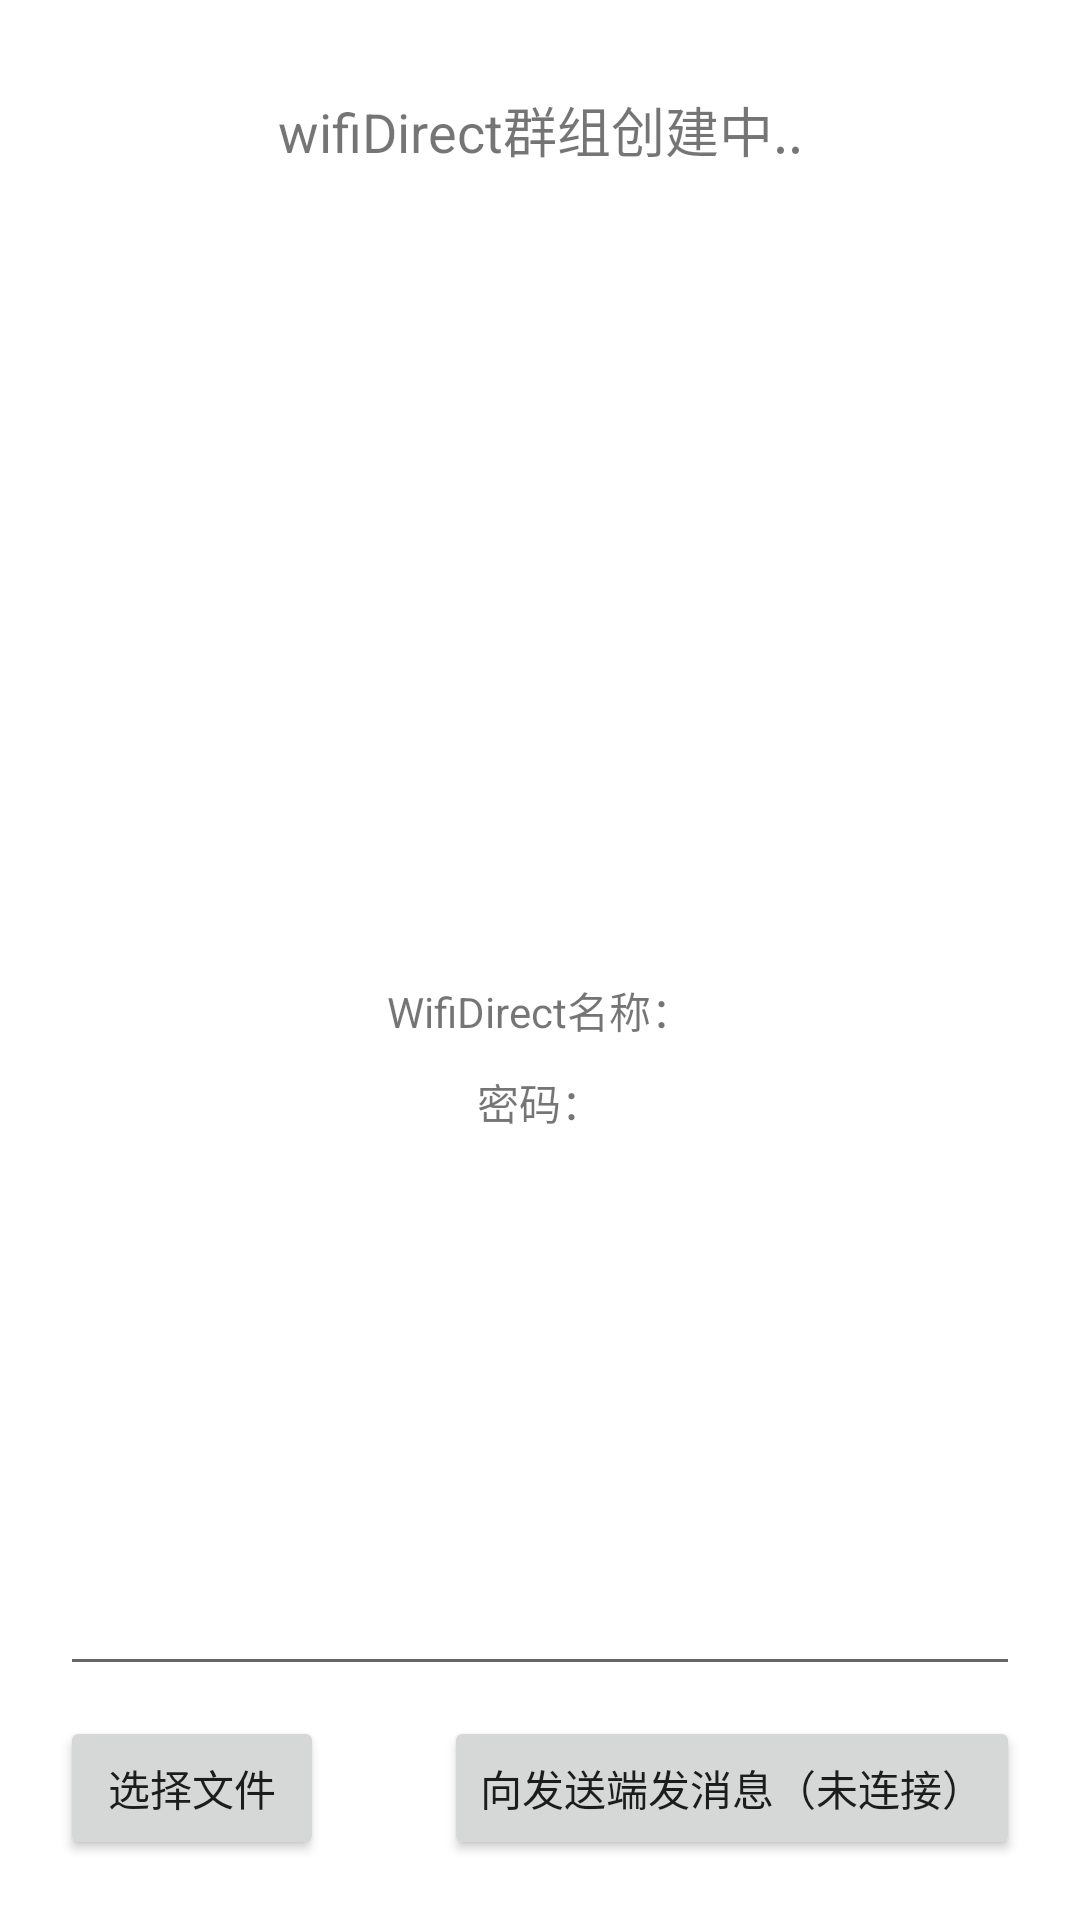

Reconstruct the res/layout file that produces this screen, plus the resources it refers to.
<!-- AndroidManifest.xml: application theme Theme.WifiDirectGroup -->
<!-- res/layout/activity_direct_receive.xml -->
<?xml version="1.0" encoding="utf-8"?>
<androidx.constraintlayout.widget.ConstraintLayout xmlns:android="http://schemas.android.com/apk/res/android"
    android:layout_width="match_parent"
    android:layout_height="match_parent"
    xmlns:app="http://schemas.android.com/apk/res-auto">

    <TextView
        android:id="@+id/textView"
        android:layout_width="wrap_content"
        android:layout_height="wrap_content"
        android:layout_marginTop="30dp"
        android:text="wifiDirect群组创建中.."
        android:textSize="18sp"
        app:layout_constraintTop_toTopOf="parent"
        app:layout_constraintStart_toStartOf="parent"
        app:layout_constraintEnd_toEndOf="parent"/>

    <ProgressBar
        android:id="@+id/progressBar"
        android:layout_width="30dp"
        android:layout_height="wrap_content"
        android:layout_marginStart="10dp"
        app:layout_constraintTop_toTopOf="@id/textView"
        app:layout_constraintStart_toEndOf="@id/textView"
        app:layout_constraintBottom_toBottomOf="@id/textView"/>

    <ImageView
        android:id="@+id/ivQRCode"
        android:layout_width="match_parent"
        android:layout_height="0dp"
        android:layout_marginTop="20dp"
        android:layout_marginStart="60dp"
        android:layout_marginEnd="60dp"
        app:layout_constraintDimensionRatio="h,1:1"
        app:layout_constraintTop_toBottomOf="@id/textView"/>

    <TextView
        android:id="@+id/tvWifiDirectSSid"
        android:layout_width="wrap_content"
        android:layout_height="wrap_content"
        android:layout_marginTop="10dp"
        android:text="WifiDirect名称："
        app:layout_constraintTop_toBottomOf="@id/ivQRCode"
        app:layout_constraintStart_toStartOf="parent"
        app:layout_constraintEnd_toEndOf="parent"/>

    <TextView
        android:id="@+id/tvPassword"
        android:layout_width="wrap_content"
        android:layout_height="wrap_content"
        android:layout_marginTop="10dp"
        android:text="密码："
        app:layout_constraintTop_toBottomOf="@id/tvWifiDirectSSid"
        app:layout_constraintStart_toStartOf="parent"
        app:layout_constraintEnd_toEndOf="parent"/>

    <ImageView
        android:id="@+id/imageView"
        android:layout_width="match_parent"
        android:layout_height="0dp"
        android:layout_marginStart="30dp"
        android:layout_marginEnd="30dp"
        app:layout_constraintDimensionRatio="h,1:0.4"
        app:layout_constraintStart_toStartOf="parent"
        app:layout_constraintEnd_toEndOf="parent"
        app:layout_constraintTop_toBottomOf="@id/tvPassword"
        app:layout_constraintBottom_toTopOf="@id/editText"/>

    <EditText
        android:id="@+id/editText"
        android:layout_width="match_parent"
        android:layout_height="wrap_content"
        android:layout_marginBottom="10dp"
        android:layout_marginStart="20dp"
        android:layout_marginEnd="20dp"
        app:layout_constraintBottom_toTopOf="@id/btnSendToClient"/>

    <androidx.appcompat.widget.AppCompatButton
        android:id="@+id/btnSelectFile"
        android:layout_width="wrap_content"
        android:layout_height="wrap_content"
        android:text="选择文件"
        android:textAllCaps="false"
        android:layout_marginStart="20dp"
        android:layout_marginEnd="20dp"
        android:layout_marginBottom="20dp"
        app:layout_constraintStart_toStartOf="parent"
        app:layout_constraintEnd_toStartOf="@id/btnSendToClient"
        app:layout_constraintBottom_toBottomOf="parent"/>

    <androidx.appcompat.widget.AppCompatButton
        android:id="@+id/btnSendToClient"
        android:layout_width="wrap_content"
        android:layout_height="wrap_content"
        android:text="向发送端发消息（未连接）"
        android:textAllCaps="false"
        android:layout_marginStart="20dp"
        android:layout_marginEnd="20dp"
        android:layout_marginBottom="20dp"
        app:layout_constraintEnd_toEndOf="parent"
        app:layout_constraintStart_toEndOf="@id/btnSelectFile"
        app:layout_constraintBottom_toBottomOf="parent"/>
</androidx.constraintlayout.widget.ConstraintLayout>
<!-- resources referenced by this layout -->
<resources>
  <style name="Theme.WifiDirectGroup" parent="Theme.MaterialComponents.DayNight.DarkActionBar">
          
          <item name="colorPrimary">@color/purple_500</item>
          <item name="colorPrimaryVariant">@color/purple_700</item>
          <item name="colorOnPrimary">@color/white</item>
          
          <item name="colorSecondary">@color/teal_200</item>
          <item name="colorSecondaryVariant">@color/teal_700</item>
          <item name="colorOnSecondary">@color/black</item>
          
          <item name="android:statusBarColor" tools:targetApi="l">?attr/colorPrimaryVariant</item>
          
      </style>
  <!-- not gathered from this repository: default colours our renderer supplied (Android Studio template values) -->
  <color name="purple_500">#FF6200EE</color>
  <color name="purple_700">#FF3700B3</color>
  <color name="teal_200">#FF03DAC5</color>
  <color name="teal_700">#FF018786</color>
  <color name="black">#FF000000</color>
  <color name="white">#FFFFFFFF</color>
</resources>
